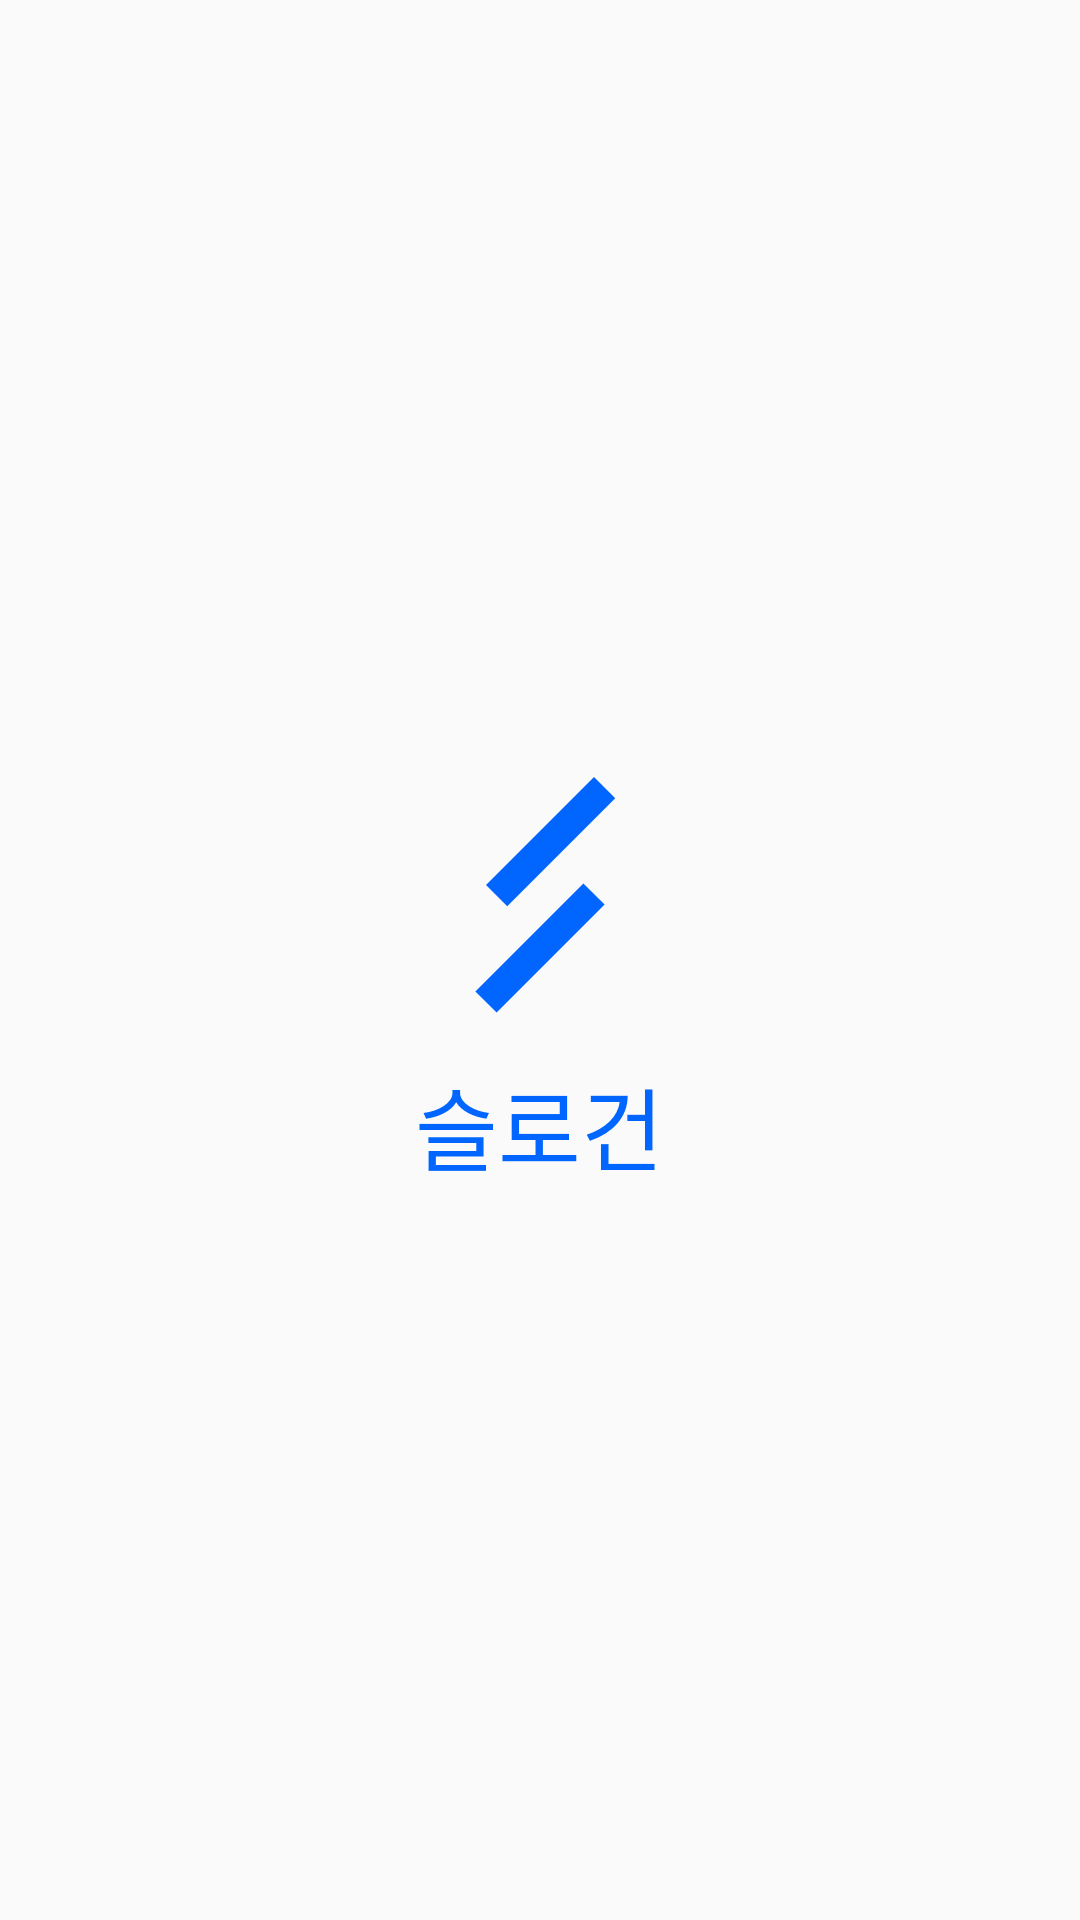

Reconstruct the res/layout file that produces this screen, plus the resources it refers to.
<!-- AndroidManifest.xml: activity theme Theme.Design.Light.NoActionBar -->
<!-- res/layout/activity_launch.xml -->
<?xml version="1.0" encoding="utf-8"?>
<LinearLayout xmlns:android="http://schemas.android.com/apk/res/android"
    xmlns:app="http://schemas.android.com/apk/res-auto"
    xmlns:tools="http://schemas.android.com/tools"
    android:layout_width="match_parent"
    android:layout_height="match_parent"
    android:orientation="vertical"
    android:gravity="center"
    tools:context=".LaunchActivity">

    <ImageView
        android:id="@+id/imageView2"
        android:layout_width="wrap_content"
        android:layout_height="wrap_content"
        android:src="@drawable/ic_senior_logo" />

    <TextView
        android:id="@+id/textView"
        android:layout_width="wrap_content"
        android:layout_height="wrap_content"
        android:text="@string/launch_screen_slogan"
        android:textColor="@color/basic_blue"
        android:textSize="30sp"
        app:layout_constraintBottom_toBottomOf="parent"
        app:layout_constraintEnd_toEndOf="parent"
        app:layout_constraintStart_toStartOf="parent"
        app:layout_constraintTop_toTopOf="parent"
        app:layout_constraintVertical_bias="0.479"
        tools:ignore="MissingConstraints" />

</LinearLayout>
<!-- resources referenced by this layout -->
<resources>
  <color name="basic_blue">#0066FF</color>
  <!-- drawable ic_senior_logo (drawable) -->
  <vector xmlns:android="http://schemas.android.com/apk/res/android"
      android:width="110dp"
      android:height="110dp"
      android:viewportWidth="110"
      android:viewportHeight="110">
    <path
        android:pathData="M0,0h110v110h-110z"
        android:fillColor="#00000000"/>
    <path
        android:pathData="M73,55L37,91"
        android:strokeWidth="10"
        android:fillColor="#00000000"
        android:strokeColor="#0066FF"/>
    <path
        android:pathData="M76.54,19.54L40.54,55.54"
        android:strokeWidth="10"
        android:fillColor="#00000000"
        android:strokeColor="#0066FF"/>
  </vector>
  <string name="launch_screen_slogan">슬로건</string>
</resources>
